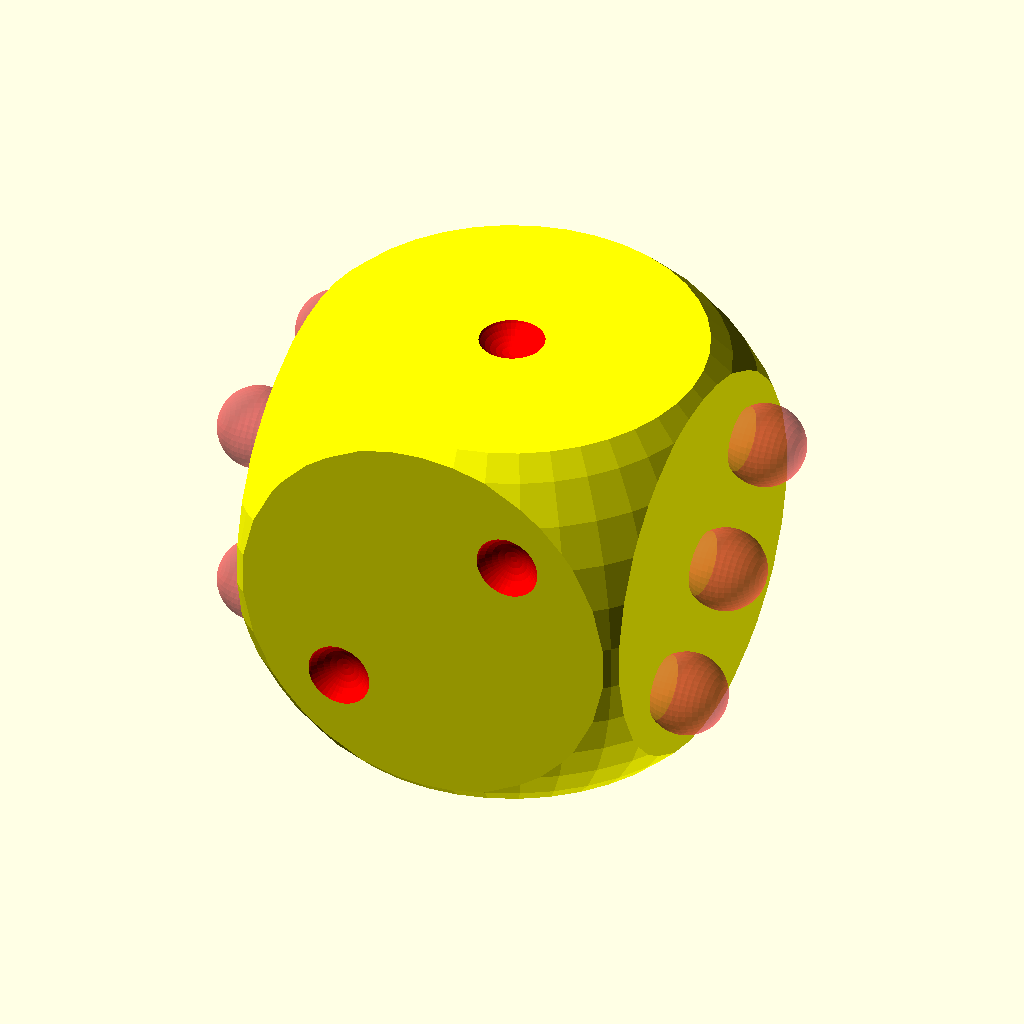
Cell 1: rendered with the file's own defaults.
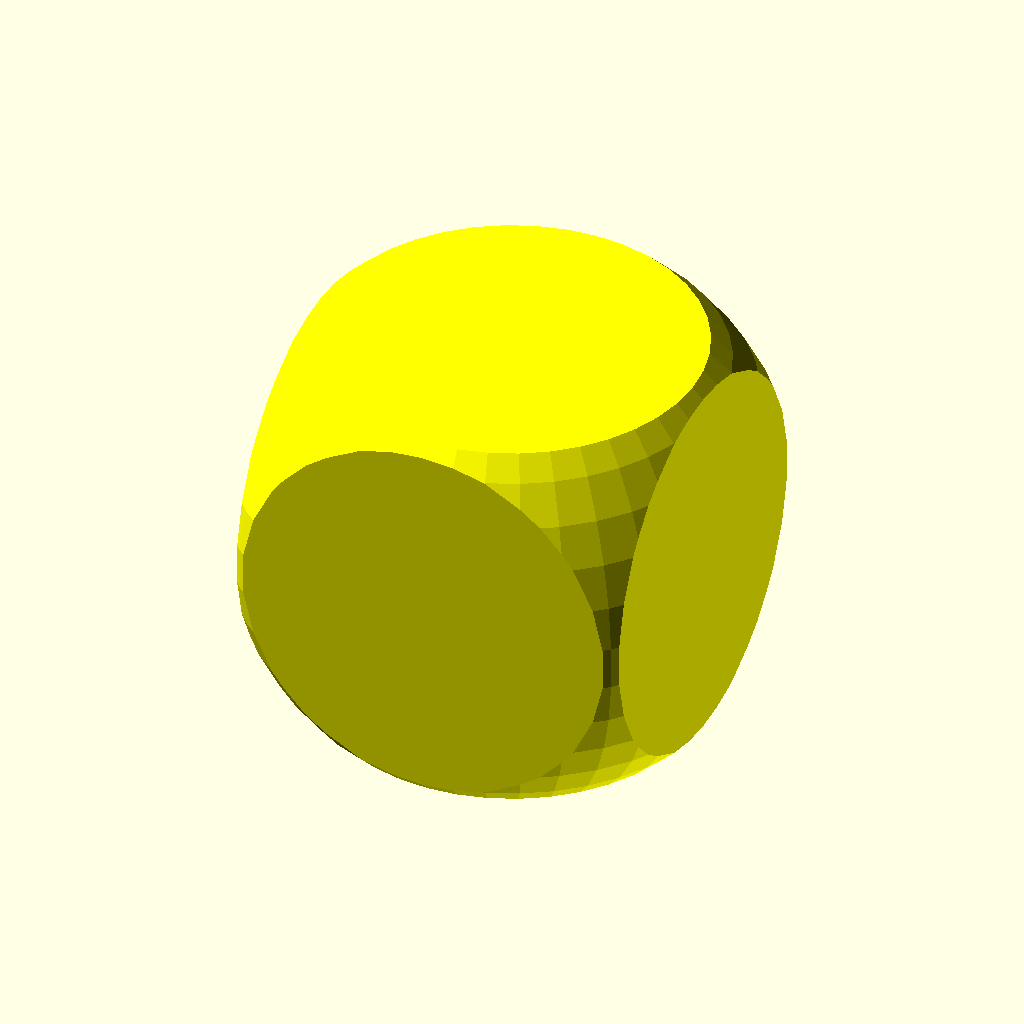
Cell 2: the "cube_num" preset from the model's presets file.
The same orthographic view direction (rotation 55°, 0°, 25°; colour scheme Cornfield) for every cell, with the view re-fitted per cell, so scale and position can differ between cells.
Source of the model, dice/dice.scad:
// rounding of the dice
rounding = 0.69; // [0.6:0.01:0.8]
// hole size/depth
hole_size = 0.56; // [0.5:0.01:0.591]
// dice color
dice_color = "yellow"; // [yellow, red, green, blue, white, black]
// holes color
holes_color = "red"; // [yellow, red, green, blue, white, black]

/* [Animation] */
// Animation rotation
animation_rotation = false;

/* [Hidden] */
$vpt = animation_rotation?[0, 0, 0]:$vpt;
$vpr = animation_rotation?[60, 0, 365 * $t]:$vpr; // animation rotate around the object
$vpd = animation_rotation?200:$vpd;

$fn = 40;
scale(50) dice(rounding, hole_size, dice_color, holes_color);
module dice(rounding, face, dice_color, holes_color) {
    difference() {
        color(dice_color) intersection() {
            cube(1, center = true);
            sphere(rounding);
        }
        color(holes_color) {
            c = 0.22;
            rotate([0, 0, 0]) translate([0, 0, face]) {// 1
                translate([0, 0, 0]) sphere(0.1);
            }
            rotate([180, 0, 0]) translate([0, 0, face]) {// 6
                translate([c, c, 0]) sphere(0.1);
                translate([c, 0, 0]) sphere(0.1);
                translate([c, - c, 0]) sphere(0.1);
                translate([- c, c, 0]) sphere(0.1);
                translate([- c, 0, 0]) sphere(0.1);
                translate([- c, - c, 0]) sphere(0.1);
            }
            rotate([90, 0, 0]) translate([0, 0, face]) {// 2
                translate([c, c, 0]) sphere(0.1);
                translate([- c, - c, 0]) sphere(0.1);
            }
            rotate([- 90, 0, 0]) translate([0, 0, face]) {// 5
                translate([0, 0, 0]) sphere(0.1);
                translate([c, c, 0]) sphere(0.1);
                translate([- c, c, 0]) sphere(0.1);
                translate([c, - c, 0]) sphere(0.1);
                translate([- c, - c, 0]) sphere(0.1);
            }
            // remove the all #
            rotate([90, 0, 90]) translate([0, 0, face]) {// 3
                #translate([c, c, 0]) sphere(0.1);
                #translate([0, - 0, 0]) sphere(0.1);
                #translate([- c, - c, 0]) sphere(0.1);
            }
            rotate([90, 0, - 90]) translate([0, 0, face]) {// 4
                #translate([c, c, 0]) sphere(0.1);
                #translate([- c, c, 0]) sphere(0.1);
                #translate([c, - c, 0]) sphere(0.1);
                #translate([- c, - c, 0]) sphere(0.1);
            }
        }
    }
}
Parameter table extracted from the source (name, type, default, range or options):
rounding: number, default 0.69, range 0.6 to 0.8, step 0.01
hole_size: number, default 0.56, range 0.5 to 0.591, step 0.01
dice_color: string, default "yellow", options "yellow", "red", "green", "blue", "white", "black"
holes_color: string, default "red", options "yellow", "red", "green", "blue", "white", "black"
animation_rotation: bool, default false
